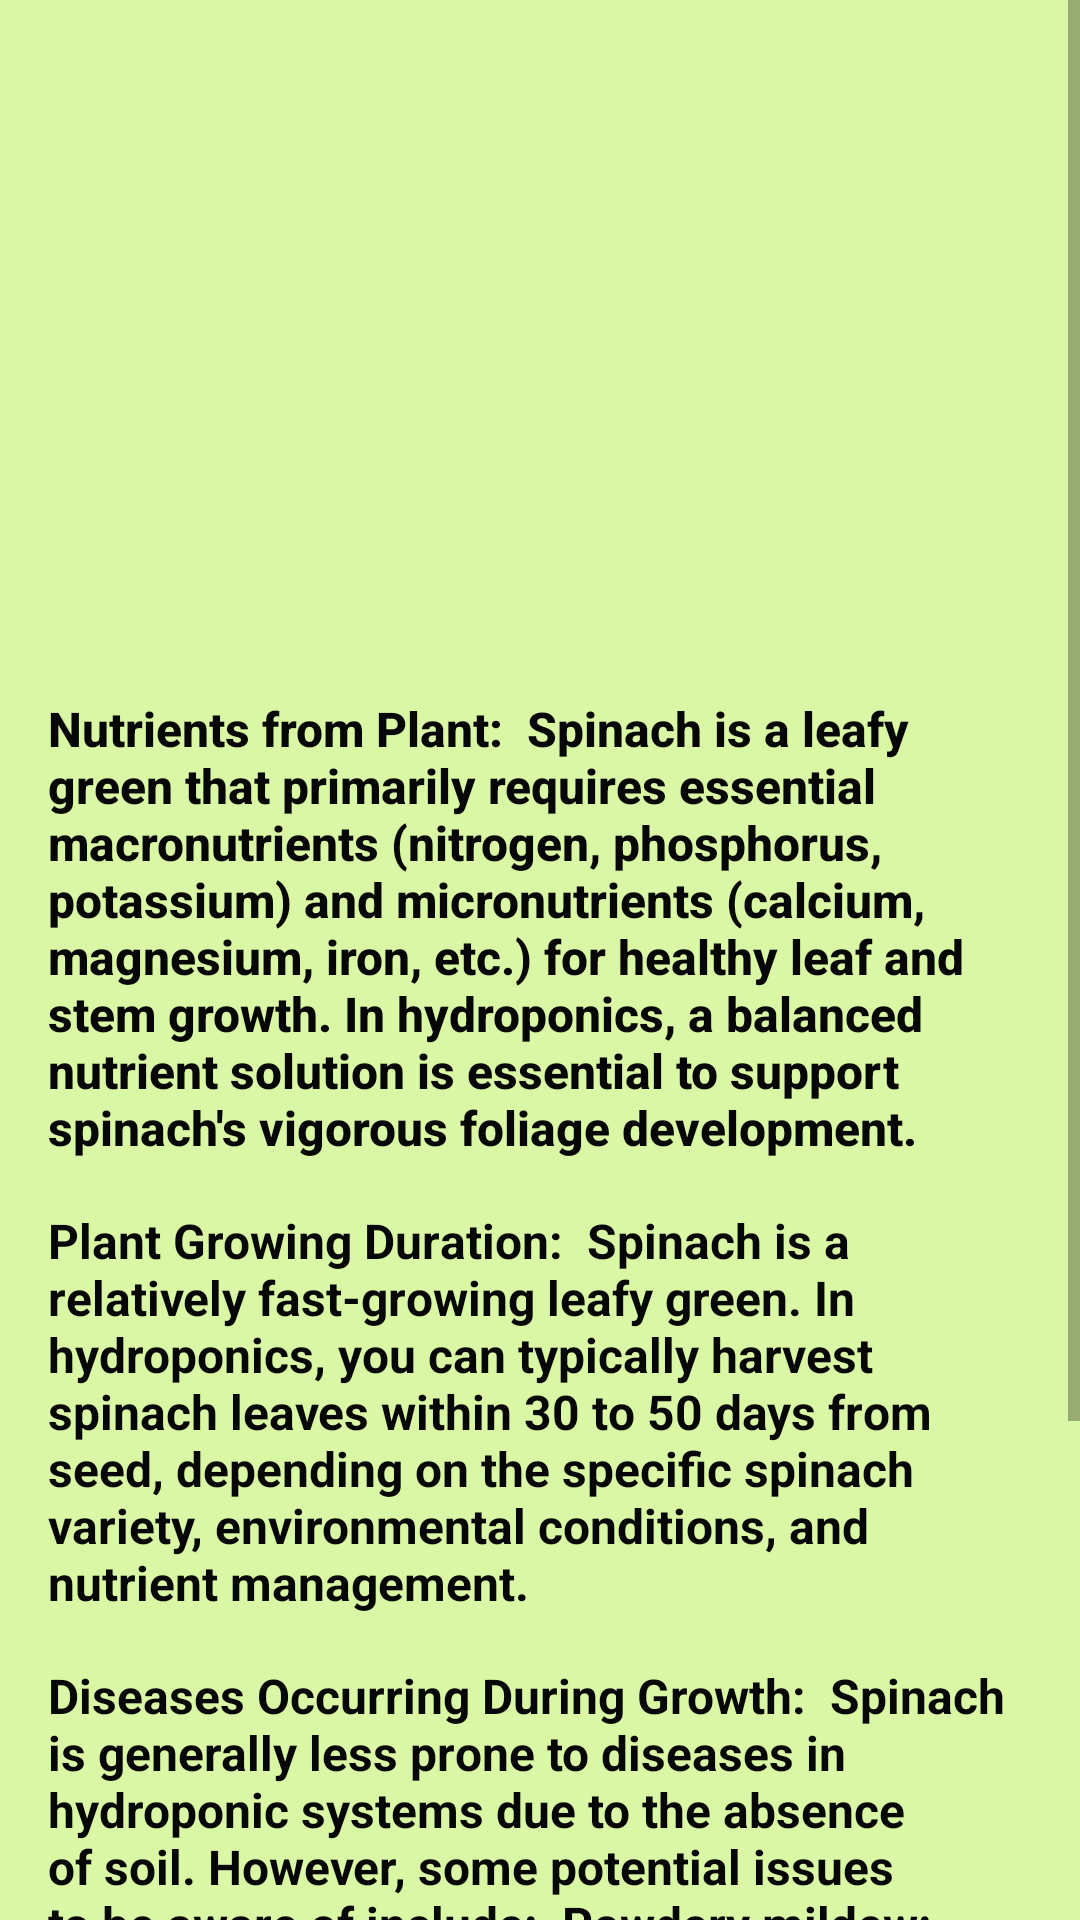

This screen was rendered from an Android layout file. Write that file and the resources it references.
<!-- AndroidManifest.xml: application theme Theme.SUPERPONIC_ULTRA -->
<!-- res/layout/fragment_spinach.xml -->
<?xml version="1.0" encoding="utf-8"?>
<FrameLayout xmlns:android="http://schemas.android.com/apk/res/android"
    xmlns:app="http://schemas.android.com/apk/res-auto"
    xmlns:tools="http://schemas.android.com/tools"
    android:id="@+id/basel_fragment_container_Spinach"
    android:layout_width="match_parent"
    android:layout_height="match_parent"
    tools:context=".Demoone.SpinachFragment" >
<androidx.constraintlayout.widget.ConstraintLayout
    android:layout_width="match_parent"
    android:layout_height="match_parent"
    android:background="#DAF7A6">

    <ScrollView
        android:layout_width="match_parent"
        android:layout_height="match_parent">

    <RelativeLayout
        android:layout_width="match_parent"
        android:layout_height="match_parent"
        android:padding="16dp"
        tools:context=".HydroponicPlantActivity">

        <ImageView
            android:id="@+id/imageView"
            android:layout_width="200dp"
            android:layout_height="200dp"
            android:layout_centerHorizontal="true"
            android:src="@drawable/spinach" />

        <TextView
            android:id="@+id/nutrientsTextView"
            android:layout_width="wrap_content"
            android:layout_height="wrap_content"
            android:layout_below="@id/imageView"
            android:layout_centerHorizontal="true"
            android:layout_marginTop="16dp"
            android:fontFamily="sans-serif-medium"
            android:text="Nutrients from Plant:

Spinach is a leafy green that primarily requires essential macronutrients (nitrogen, phosphorus, potassium) and micronutrients (calcium, magnesium, iron, etc.) for healthy leaf and stem growth. In hydroponics, a balanced nutrient solution is essential to support spinach's vigorous foliage development."
            android:textColor="#070707"
            android:textSize="16sp"
            android:textStyle="bold" />

        <TextView
            android:id="@+id/growingDurationTextView"
            android:layout_width="wrap_content"
            android:layout_height="wrap_content"
            android:layout_below="@id/nutrientsTextView"
            android:layout_centerHorizontal="true"
            android:layout_marginTop="16dp"
            android:text="Plant Growing Duration:

Spinach is a relatively fast-growing leafy green. In hydroponics, you can typically harvest spinach leaves within 30 to 50 days from seed, depending on the specific spinach variety, environmental conditions, and nutrient management."
            android:textColor="#070707"
            android:textSize="16sp"
            android:textStyle="bold" />

        <TextView
            android:id="@+id/diseaseTextView"
            android:layout_width="wrap_content"
            android:layout_height="wrap_content"
            android:layout_below="@id/growingDurationTextView"
            android:layout_centerHorizontal="true"
            android:layout_marginTop="16dp"
            android:text="Diseases Occurring During Growth:

Spinach is generally less prone to diseases in hydroponic systems due to the absence of soil. However, some potential issues to be aware of include:

Powdery mildew: This fungal disease can affect spinach in conditions of high humidity. Proper ventilation and humidity control are essential in hydroponics to prevent this.

Aphids, whiteflies, and spider mites: These common pests can affect spinach in hydroponic systems and may also transmit diseases."
            android:textColor="#070707"
            android:textSize="16sp"
            android:textStyle="bold" />

        <Button
            android:id="@+id/Button_Spinach"
            android:layout_width="140dp"
            android:layout_height="wrap_content"
            android:layout_below="@id/diseaseTextView"
            android:layout_centerHorizontal="true"
            android:layout_marginTop="16dp"
            android:background="@drawable/button_background"
            android:text="Buy Nutrition"
            android:textColor="#ffff"
            android:textSize="16sp"
            android:textStyle="bold" />

    </RelativeLayout>
    </ScrollView>


</androidx.constraintlayout.widget.ConstraintLayout>
</FrameLayout>
<!-- resources referenced by this layout -->
<resources>
  <!-- drawable button_background (drawable) -->
  <?xml version="1.0" encoding="utf-8"?>
  <shape xmlns:android="http://schemas.android.com/apk/res/android" android:shape="rectangle">
      <solid android:color="#FF5722"/>
      <corners android:radius="50dp"/>
  
  </shape>
  <style name="Theme.SUPERPONIC_ULTRA" parent="Theme.AppCompat.Light.NoActionBar">
          
          <item name="colorPrimary">@color/purple_500</item>
          <item name="colorPrimaryVariant">@color/purple_700</item>
          <item name="colorOnPrimary">@color/white</item>
          
          <item name="colorSecondary">@color/teal_200</item>
          <item name="colorSecondaryVariant">@color/teal_700</item>
          <item name="colorOnSecondary">@color/black</item>
          
          <item name="android:statusBarColor">?attr/colorPrimaryVariant</item>
          
      </style>
  <color name="purple_500">#FF6200EE</color>
  <color name="purple_700">#FF3700B3</color>
  <color name="white">#FFFFFFFF</color>
  <color name="teal_200">#FF03DAC5</color>
  <color name="teal_700">#FF018786</color>
  <color name="black">#FF000000</color>
</resources>
